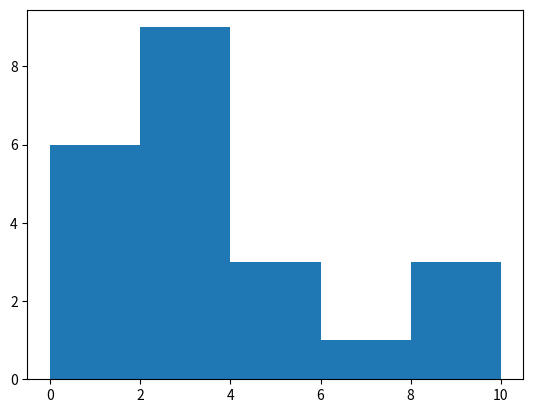

Write the Python code that produced this figure. (Note: this script raises an exception after producing the figure.)

import numpy as np
import matplotlib.mlab as mlab
import matplotlib.pyplot as plt

mu, sigma = 100, 15
tmep = [1, 2, 3, 1, 2, 3, 2, 3, 2, 5, 7, 4, 0, 0, 0, 8, 9, 1, 2, 3, 4, 10]

n, bins, patches = plt.hist(tmep, 5)
y = mlab.normpdf(bins, mu, sigma)
l = plt.plot(bins, y)
plt.show()